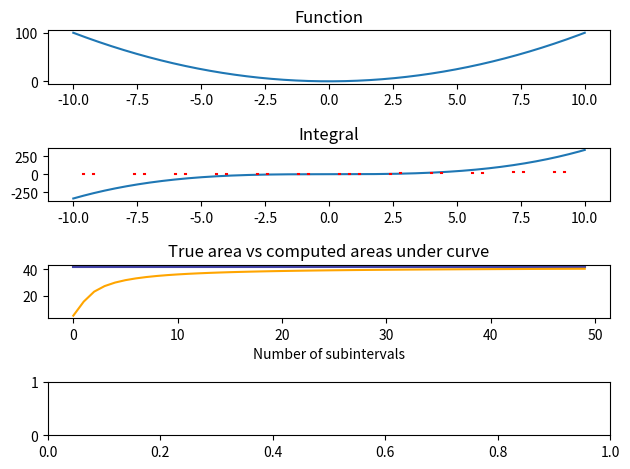

Write the Python code that produced this figure.
import numpy as np
from matplotlib import pyplot as plt
import types
import functools
import copy

def PolyCoefficients(x, coefficents):
    """ Returns a polynomial for ``x`` values for the ``coeffs`` provided.
    The coefficients must be in ascending order (``x**0`` to ``x**o``).
    """

    order = len(coefficents)
    y = 0

    for i in range(order):
        coefficent = coefficents[i]
        y += coefficent * (x ** i)

    return y

def AntiDerivativePolyCoefficients(x, coefficents, a, b):
    y = PolyCoefficients(x, coefficents)

    for i, y_i in enumerate(y):
        if x[i] < a or x[i] >= b:
            y[i] = None

    return y

def PiecePolyCoefficients(x, y, a, i):
    left_endpoint = i * a
    right_endpoint = (i + 1) * a
    # print (left_endpoint, right_endpoint)

    for i, y_i in enumerate(y):
        if x[i] < left_endpoint or x[i] >= right_endpoint:
            y[i] = None

    return y


f = lambda x: x ** 2
a = 0
b = 5
precision = 1000
x_domain = np.linspace(-10, 10, precision)
coefficents = [0, 0, 1]
f_function = PolyCoefficients(x_domain, coefficents)


# FUNCTION PLOT
fig, (ax1, ax2, ax3, ax4) = plt.subplots(nrows=4, ncols=1)
ax1.set_title('Function')
ax1.plot(x_domain, f_function)

# INTEGRAL PLOT
ax2.set_title('Integral')
ax2.plot(x_domain, PolyCoefficients(x_domain, [0, 0, 0, 1/3]))

integral = lambda x: (1/3) * (x ** 3)
area_under_curve = integral(b) - integral(a)
computed_areas = []
approximation_plots = []
interval = b - a
subintervals = 50
print('True area under curve:\n', area_under_curve)

for s in range(0, subintervals):
    c = 0 # constant of integration
    F_i_minus_1 = lambda x: f(a) * x  + c
    F_i = lambda x: x
    d = interval / (s + 1) # interval width
    plot_values = [F_i_minus_1(a)]

    for i in range(1, s + 1):
        p = a + (i * d)
        c = F_i_minus_1(p)
        F_i = lambda x: f(p) * (x - a - (i * d)) + c
        value = F_i(p)
        plot_values.append(value)
        subinterval = i
        point = a + (subinterval * d)
        F_i_minus_1 = lambda x: f(point) * (x - a - (subinterval * d)) + c

    computed_areas.append(F_i(b))
    approximation_plots.append(plot_values)

# Reinard Integral Approximation
partitioned_plot_values = []
subi = 50
breakpoint = precision // subi
print('==========\n')
print('breakpoint', breakpoint)
# print(approximation_plots)

j = 0

for i in range(0, precision):
    if i % breakpoint:
        partitioned_plot_values.append(None)
    else:
        # print('j', j)
        partitioned_plot_values.append(approximation_plots[subi - 1][j])
        try:
            partitioned_plot_values[i - 1] = approximation_plots[subi - 1][j]
        except IndexError as e:
            pass

        j += 1

# print(partitioned_plot_values)
ax2.plot(x_domain, partitioned_plot_values, color='#FF0000')

computed_x_axis = list(range(subintervals))
area_under_curve_constant = [area_under_curve] * subintervals

ax3.set_title('True area vs computed areas under curve')
ax3.set_xlabel('Number of subintervals')
ax3.plot(computed_x_axis, area_under_curve_constant, color='#4444AA')
ax3.plot(computed_x_axis, computed_areas, color='#FFA500')



# INTEGRAL SEGMENTS
# a = domain / subintervals # interval width
# c = 0 # y intercept
# F_i_minus_1 = PolyCoefficients(x_domain, [c])
# print('domain:', domain, 'width a:', a)

# for i in range(0, subintervals):
#     ia = int(i * (precision / subintervals))
#     slope_f_x = f_function[ia]

#     c = (-1 * slope_f_x) + F_i_minus_1[ia]
#     F_integral = PolyCoefficients(x_domain, [c, slope_f_x])
#     copy_F_integral = F_integral.copy()
#     integral_piece = PiecePolyCoefficients(x_domain, copy_F_integral, a, i)

#     ax1.plot(x_domain, integral_piece, color=f"#FF{i % 10}500")

#     F_i_minus_1 = F_integral


# plt.ylim(-10, 10)
plt.tight_layout()
plt.show()

# for c in range(-100, 100):
#     # print('\n===========\n')
#     # print('c:', c)
#     for i in range(0, subintervals):
#         a = x_start + (i * width)
#         b = a + width
#         # print('a, b:', a, b)
#         linspace_segment = int(i * (precision / subintervals))
#         slope_f_x = f_function[linspace_segment]
#         # print('slope_f_x:', slope_f_x)
#         integral_piece = AntiDerivativePolyCoefficients(x_domain, [c, slope_f_x], a, b)
#         ax1.plot(x_domain, integral_piece, color=f"#FF{i % 10}500")
